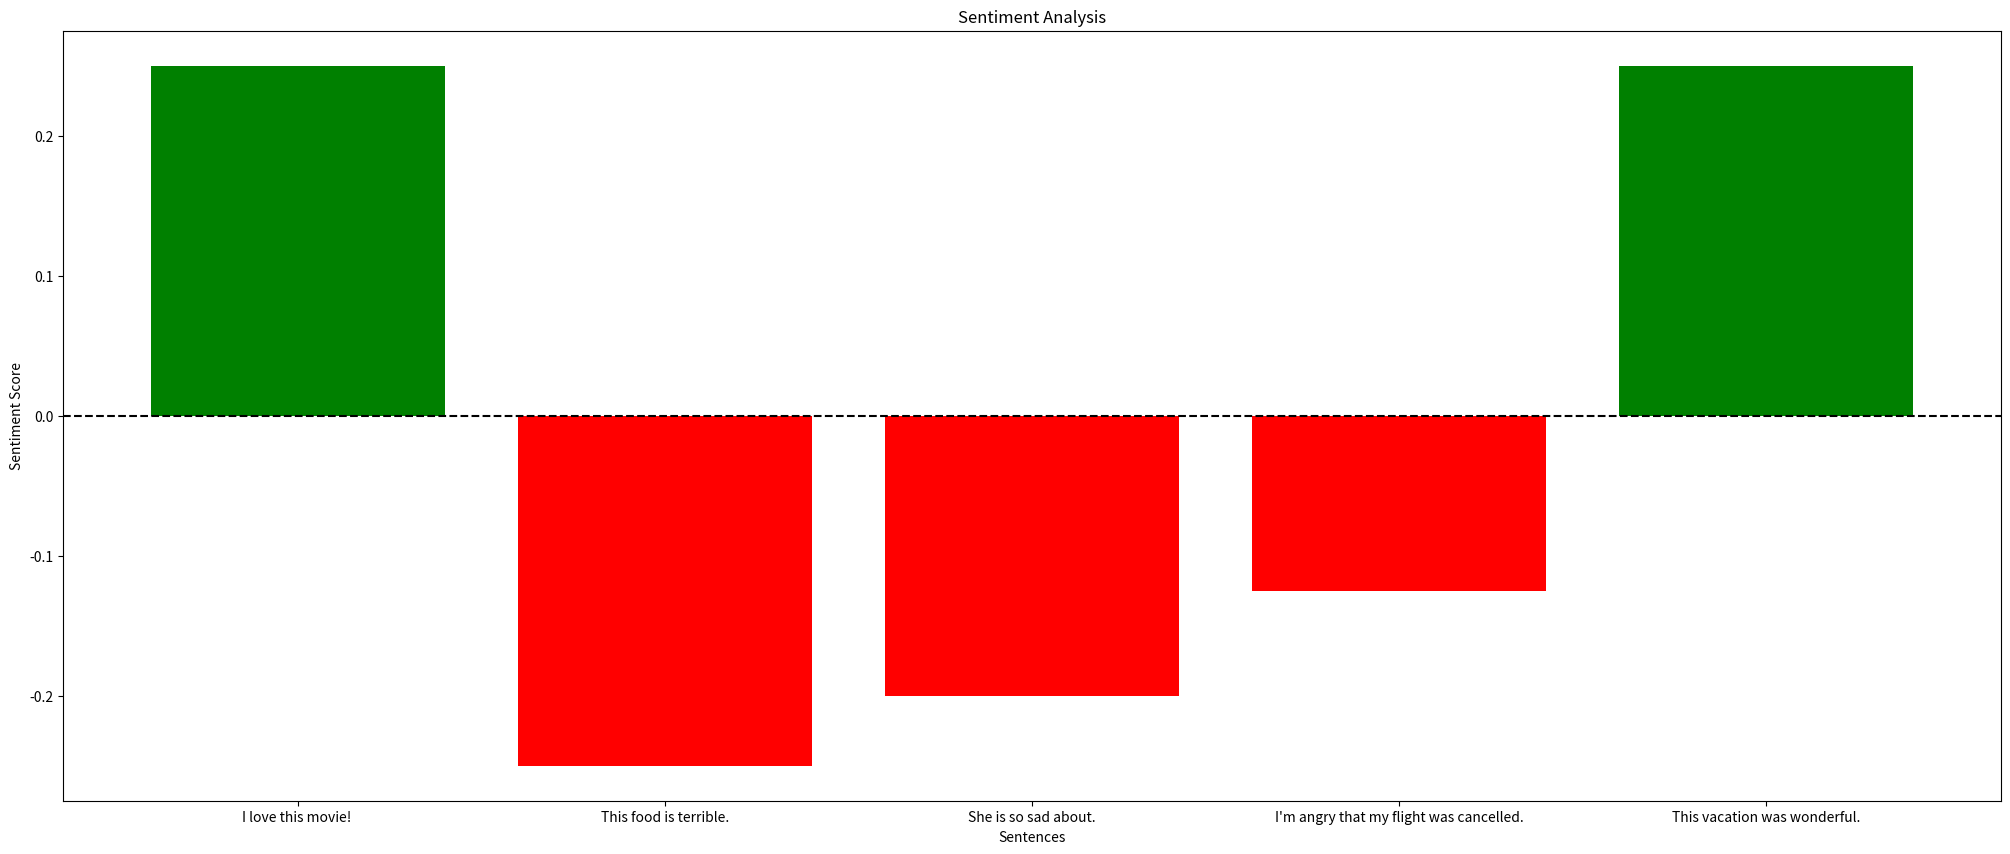

Here is the Python script that generated this plot:
import re
import matplotlib.pyplot as plt


def analyze_sentiment(text):
    # Define positive and negative words to train the algorithm
    positive_words = ['love', 'happiness', 'joy', 'excitement',
                      'wonderful', 'fantastic', 'awesome', 'amazing', 'incredible', 'great','nice'
                      'excellent', 'fabulous', 'delightful', 'pleasure', 'good', 'satisfying', 'beneficial', 
                      'admirable', 'brilliant', 'creative', 'courageous', 'dazzling', 'dynamic', 'effervescent',
                      'efficient', 'energetic', 'enthusiastic', 'extraordinary', 'fascinating', 'graceful', 'harmonious',
                      'helpful', 'inspirational', 'intelligent', 'intriguing', 'marvelous', 'motivating', 'optimistic', 'passionate',
                      'peaceful', 'perfect', 'radiant', 'remarkable', 'sensational', 'spectacular', 'terrific', 'thrilling',
                      'triumphant', 'uplifting', 'happy']

    negative_words = ['hate', 'sad', 'angry', 'bad', 'awful', 'terrible', 'horrible',
                      'unpleasant', 'annoying', 'frustrating', 'disappointing', 'displeasing', 'unfortunate',
                      'unsatisfactory', 'depressing', 'heartbreaking', 'miserable', 'painful', 'pathetic', 'regrettable',
                      'sorrowful', 'tragic', 'unhappy', 'unlucky', 'damaging', 'defective', 'disgusting', 'dreadful', 'gross',
                      'inadequate', 'inferior', 'insulting', 'lousy', 'mediocre', 'nasty', 'offensive', 'poor', 'repulsive',
                      'shocking', 'stupid', 'ugly', 'underwhelming', 'unpleasant', 'unsatisfactory', 'upsetting', 'vile',
                      'wretched', 'worst', 'wrong']

    # Tokenize the text into individual words
    #Make use of regex to find the text or word we are looking for. 
    words = re.findall(r'\b\w+\b', text.lower())

    # Calculate the sentiment score based on the frequency of positive and negative words
    #Making use of regex here to differenciate the positive and negative words. 
    num_positive_words = sum(1 for word in words if re.match(fr'\b({ "|".join(positive_words) })\b', word))
    num_negative_words = sum(1 for word in words if re.match(fr'\b({ "|".join(negative_words) })\b', word))
    sentiment_score = (num_positive_words - num_negative_words) / len(words)

    # Classify the sentiment as positive, negative, or neutral
    # Now making simple use of if else algorithm to show the
    if sentiment_score > 0:
        sentiment = "positive"
        color = 'green'
    elif sentiment_score < 0:
        sentiment = "negative"
        color = 'red'
    else:
        sentiment = "neutral"
        color = 'blue'

    # Return the sentiment and score
    return sentiment, sentiment_score, color



sentences = ["I love this movie! ",
             "This food is terrible.",
             "She is so sad about.",
             "I'm angry that my flight was cancelled.",
             "This vacation was wonderful."]

# Analyze sentiment for multiple sentences
results = [analyze_sentiment(sentence) for sentence in sentences]

# Plot the results in a bar chart
sentiments, scores, colors = zip(*results)
print(results)
plt.figure(figsize=(25, 10))

print(sentences)
plt.bar(sentences, scores, color=colors)
plt.axhline(y=0, color='black', linestyle='--')
plt.xlabel('Sentences')
plt.ylabel('Sentiment Score')
plt.title('Sentiment Analysis')
plt.show()